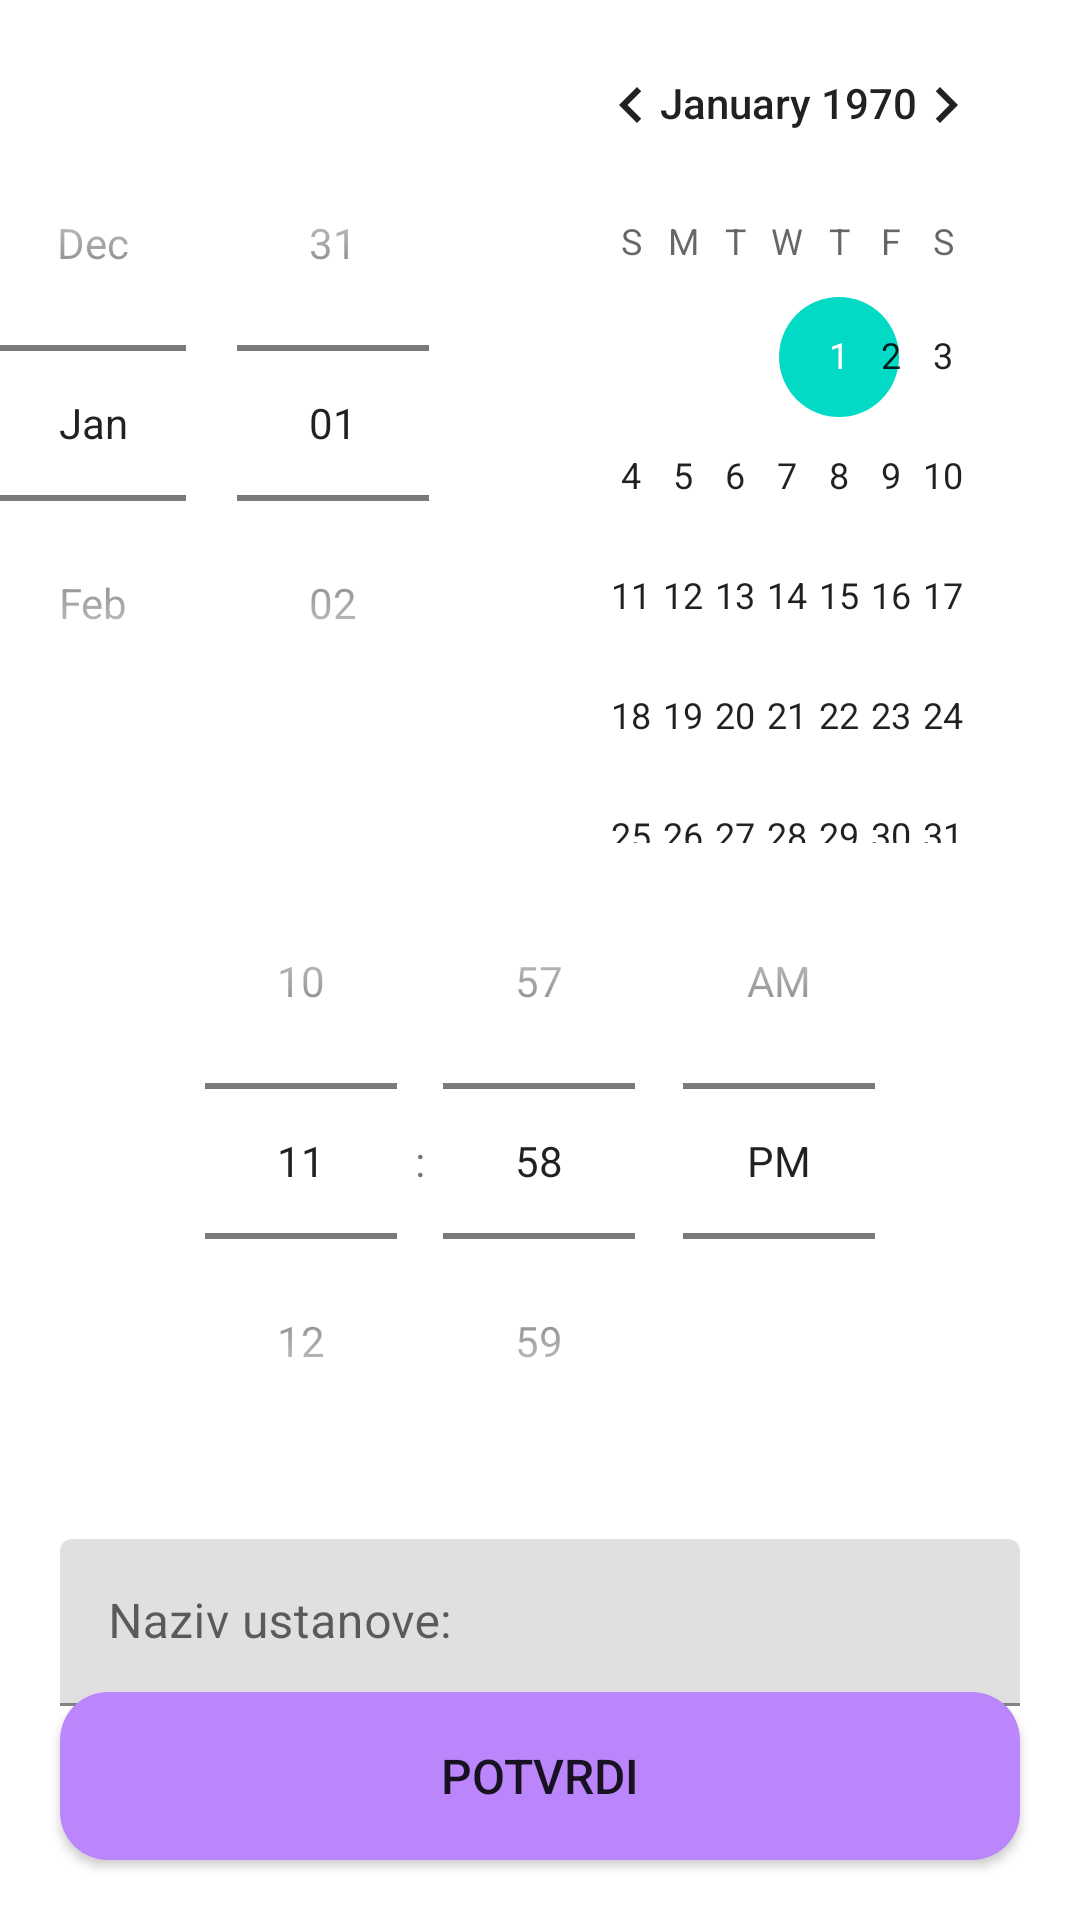

Android layout source for this screen:
<!-- AndroidManifest.xml: application theme Theme.EDnevnik -->
<!-- res/layout/mentor_dodaj_ispit.xml -->
<?xml version="1.0" encoding="utf-8"?>
<androidx.constraintlayout.widget.ConstraintLayout
    xmlns:android="http://schemas.android.com/apk/res/android"
    xmlns:app="http://schemas.android.com/apk/res-auto"
    android:layout_width="match_parent"
    android:layout_height="match_parent">

    <RelativeLayout
        android:layout_height="match_parent"
        android:layout_width="match_parent">

        <DatePicker
            android:id="@+id/datePicker"
            android:layout_width="wrap_content"
            android:layout_height="wrap_content"
            android:datePickerMode="spinner"
            android:layout_centerHorizontal="true"
            android:layout_marginTop="1dp" />

        <TimePicker
            android:id="@+id/timePicker"
            android:layout_width="wrap_content"
            android:layout_height="wrap_content"
            android:timePickerMode="spinner"
            android:layout_centerHorizontal="true"
            android:layout_below="@id/datePicker"/>

        <com.google.android.material.textfield.TextInputLayout
            android:id="@+id/inputNazivUstanove"
            android:layout_width="match_parent"
            android:layout_height="wrap_content"
            android:layout_marginStart="20dp"
            android:layout_marginEnd="20dp"
            android:layout_marginTop="20dp"
            android:hint="@string/labelNazivUstanove"
            android:layout_below="@id/timePicker">
            <com.google.android.material.textfield.TextInputEditText
                android:layout_width="match_parent"
                android:layout_height="match_parent"/>
        </com.google.android.material.textfield.TextInputLayout>


        <RadioGroup
            android:layout_width="369dp"
            android:layout_height="59dp"
            android:layout_below="@id/inputNazivUstanove"
            android:layout_marginStart="20dp"
            android:layout_marginTop="10dp"
            android:layout_marginBottom="10dp"
            android:orientation="horizontal">

            <RadioButton
                android:id="@+id/prosao"
                android:layout_width="wrap_content"
                android:layout_height="wrap_content"
                android:layout_marginStart="50dp"
                android:layout_marginBottom="10dp"
                android:text="@string/labelProsao" />

            <RadioButton
                android:id="@+id/nijeProsao"
                android:layout_width="wrap_content"
                android:layout_height="wrap_content"
                android:layout_marginStart="50dp"
                android:layout_marginBottom="10dp"
                android:text="@string/labelNijeProsao" />

        </RadioGroup>

        <Button
            android:id="@+id/gumbPotvrdiIspit"
            android:layout_width="320dp"
            android:layout_height="56dp"
            android:layout_alignParentBottom="true"
            android:layout_centerHorizontal="true"
            android:layout_marginTop="20dp"
            android:layout_marginBottom="20dp"
            android:background="@drawable/rounded_corner"
            android:elevation="10dp"
            android:text="@string/potvrdi"
            android:textSize="16sp" />

    </RelativeLayout>

</androidx.constraintlayout.widget.ConstraintLayout>
<!-- resources referenced by this layout -->
<resources>
  <!-- drawable rounded_corner (drawable) -->
  <?xml version="1.0" encoding="utf-8"?>
  <shape xmlns:android="http://schemas.android.com/apk/res/android">
      <corners  android:radius="16dp"/>
      <solid android:color="@color/purple_200"></solid>
  </shape>
  <string name="labelNazivUstanove">Naziv ustanove:</string>
  <string name="labelNijeProsao">Nije prošao</string>
  <string name="labelProsao">Prošao</string>
  <string name="potvrdi">Potvrdi</string>
  <style name="Theme.EDnevnik" parent="Theme.MaterialComponents.DayNight.DarkActionBar">
          
          <item name="colorPrimary">@color/blue</item>
          <item name="colorPrimaryVariant">@color/blue</item>
          <item name="colorOnPrimary">@color/white</item>
          
          <item name="colorSecondary">@color/teal_200</item>
          <item name="colorSecondaryVariant">@color/teal_700</item>
          <item name="colorOnSecondary">@color/black</item>
          
          <item name="android:statusBarColor">?attr/colorPrimaryVariant</item>
          
      </style>
  <color name="purple_200">#FFBB86FC</color>
  <color name="blue">#0000FF</color>
  <color name="white">#FFFFFFFF</color>
  <color name="teal_200">#FF03DAC5</color>
  <color name="teal_700">#FF018786</color>
  <color name="black">#FF000000</color>
</resources>
